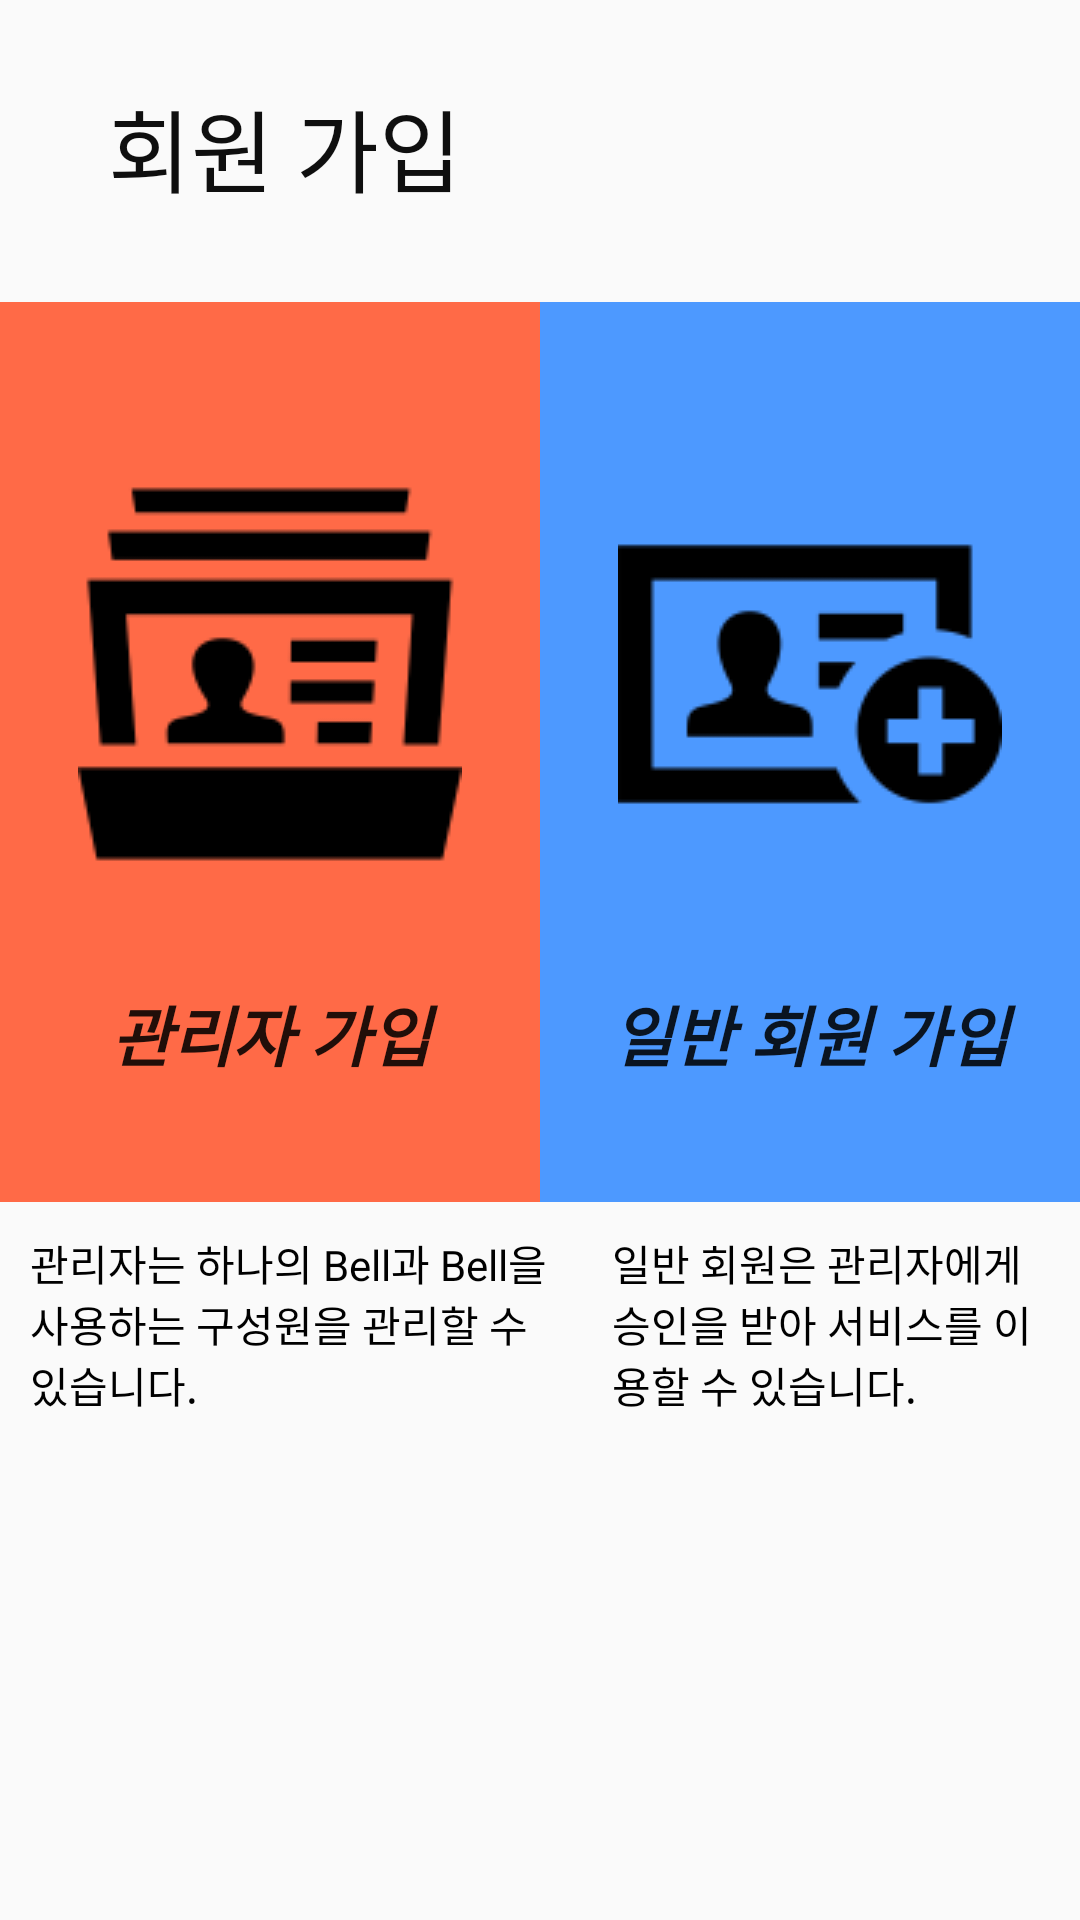

Produce the Android XML layout that renders to this screen, including the resource entries it uses.
<!-- AndroidManifest.xml: application theme AppTheme -->
<!-- res/layout/activity_join.xml -->
<?xml version="1.0" encoding="utf-8"?>
<RelativeLayout xmlns:android="http://schemas.android.com/apk/res/android"
    android:orientation="vertical" android:layout_width="match_parent"
    android:layout_height="match_parent">

    <TextView
        android:layout_width="wrap_content"
        android:layout_height="wrap_content"
        android:text="회원 가입"
        android:id="@+id/textRegister"
        android:layout_marginTop="27dp"
        android:textSize="30dp"
        android:textColor="#f0000000"
        android:layout_marginLeft="36dp"
        android:layout_marginStart="36dp"
        android:layout_alignParentTop="true"
        android:layout_alignParentLeft="true"
        android:layout_alignParentStart="true" />

    <LinearLayout
        android:orientation="horizontal"
        android:layout_width="match_parent"
        android:layout_height="wrap_content"
        android:layout_below="@+id/textRegister"
        android:layout_alignParentLeft="true"
        android:layout_alignParentStart="true"
        android:weightSum="1"
        android:layout_marginTop="30dp"
        android:id="@+id/registerButton">

        <Button
            android:layout_width="150dp"
            android:layout_height="300dp"
            android:id="@+id/Admin_Button"
            android:layout_weight="0.5"
            android:background="#ff6a47"
            android:drawableTop="@drawable/administrator"
            android:layout_gravity="center_horizontal"
            android:gravity="center"
            android:text="관리자 가입"
            android:textSize="22dp"
            android:paddingTop="60dp"
            android:textStyle="bold|italic" />

        <Button
            android:layout_width="150dp"
            android:layout_height="300dp"
            android:id="@+id/General_Button"
            android:layout_weight="0.5"
            android:background="#4d99ff"
            android:drawableTop="@drawable/generalhuman"
            android:layout_gravity="center_horizontal"
            android:text="일반 회원 가입"
            android:textSize="22dp"
            android:paddingTop="60dp"
            android:textStyle="bold|italic" />


    </LinearLayout>

    <LinearLayout
        android:orientation="horizontal"
        android:layout_width="match_parent"
        android:layout_height="match_parent"
        android:layout_below="@+id/registerButton"
        android:layout_alignParentLeft="true"
        android:layout_alignParentStart="true">

        <TextView
            android:layout_width="194dp"
            android:layout_height="wrap_content"
            android:id="@+id/explain_Admin"
            android:text="관리자는 하나의 Bell과 Bell을 사용하는 구성원을 관리할 수 있습니다."
            android:textColor="#ff000000"
            android:padding="10dp" />

        <TextView
            android:layout_width="wrap_content"
            android:layout_height="wrap_content"
            android:text="일반 회원은 관리자에게 승인을 받아 서비스를 이용할 수 있습니다."
            android:id="@+id/explain_general"
            android:layout_weight="0.5"
            android:padding="10dp"
            android:textColor="#ff000000" />
    </LinearLayout>

</RelativeLayout>
<!-- resources referenced by this layout -->
<resources>
  <!-- drawable administrator: png bitmap (drawable, 2700 bytes) -->
  <!-- drawable generalhuman: png bitmap (drawable, 2298 bytes) -->
  <style name="AppTheme" parent="Theme.AppCompat.Light.DarkActionBar">
          
      </style>
</resources>
